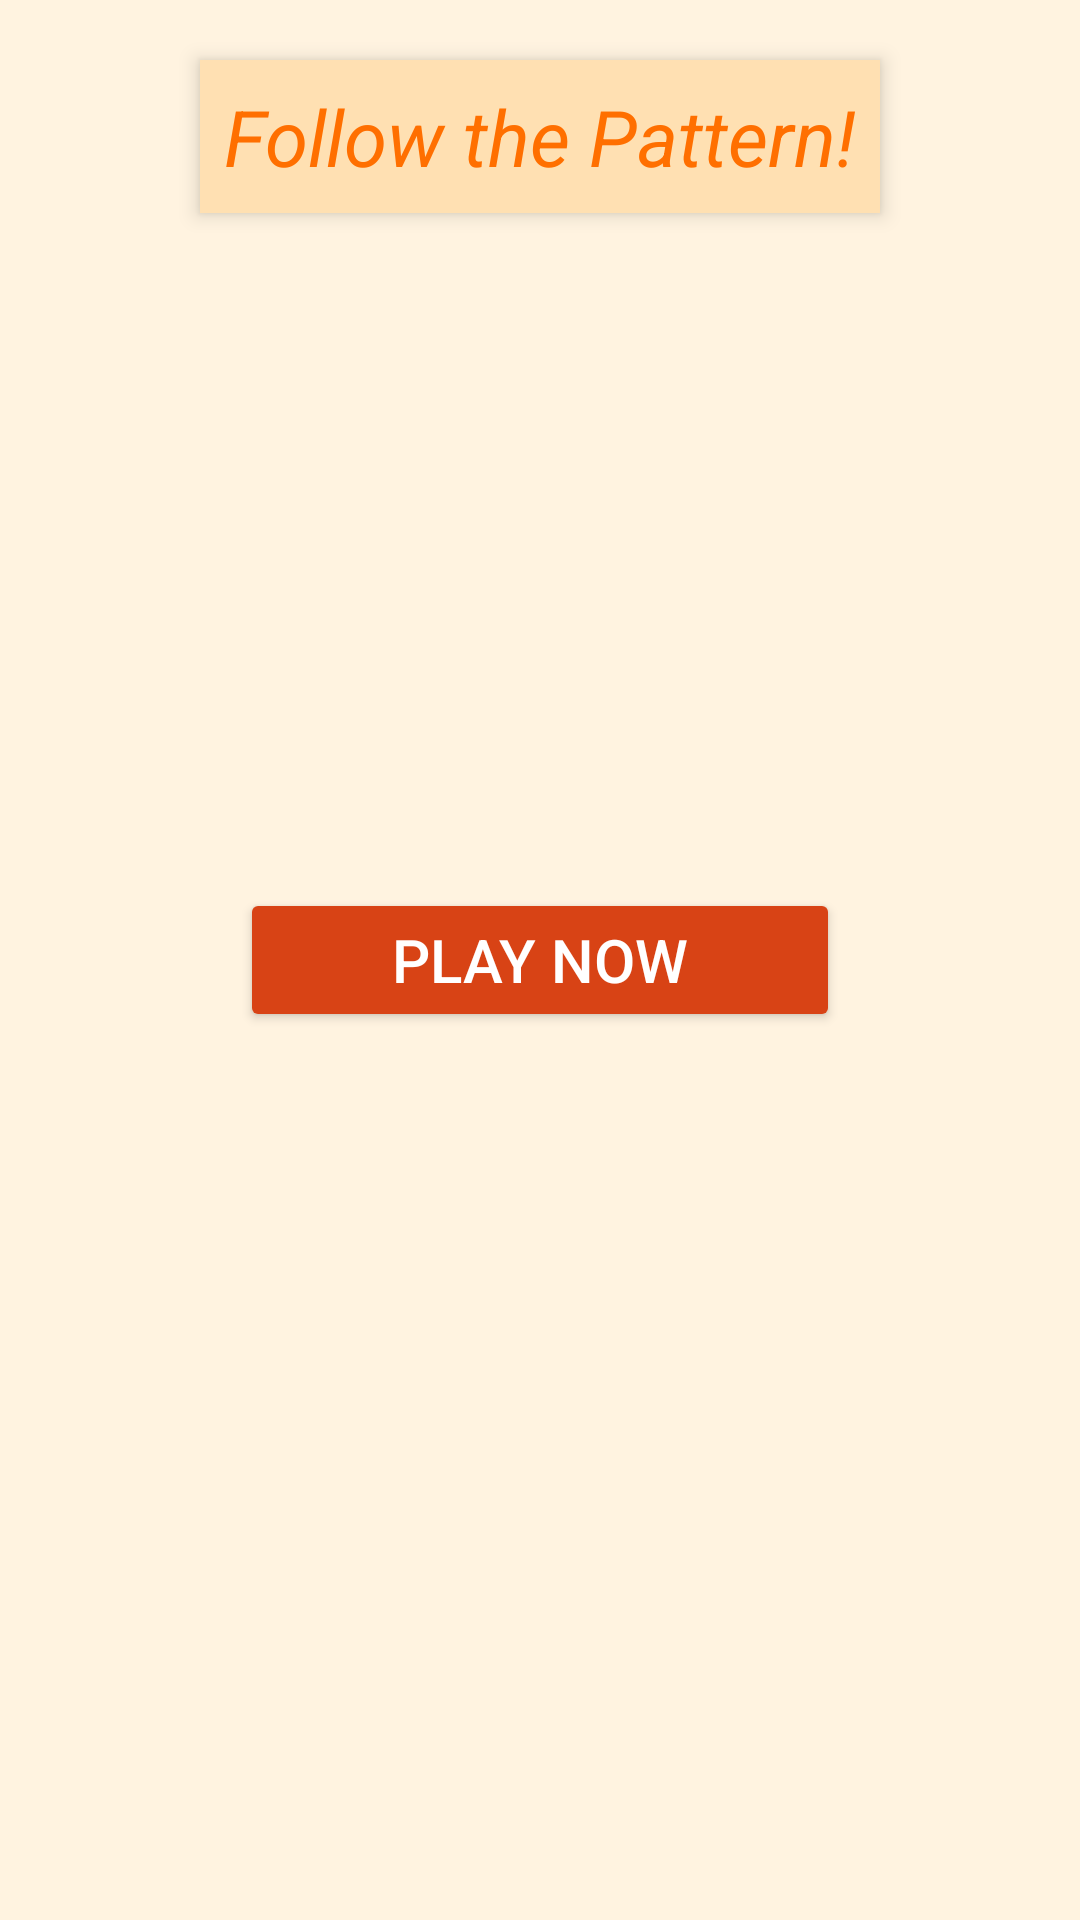

Android layout source for this screen:
<!-- AndroidManifest.xml: activity theme Theme.Randomsequencegame -->
<!-- res/layout/activity_sequence.xml -->
<?xml version="1.0" encoding="utf-8"?>
<RelativeLayout
    xmlns:android="http://schemas.android.com/apk/res/android"
    android:layout_width="match_parent"
    android:layout_height="match_parent"
    android:background="#FFF3E0">

    
    <TextView
        android:id="@+id/sequenceText"
        android:layout_width="wrap_content"
        android:layout_height="wrap_content"
        android:text="Follow the Pattern!"
        android:textSize="26sp"
        android:textColor="#FF6F00"
        android:layout_centerHorizontal="true"
        android:layout_marginTop="20dp"
        android:textStyle="italic"
        android:background="#FFE0B2"
        android:padding="8dp"
        android:elevation="4dp" />

    
    <Button
        android:id="@+id/startGameButton"
        android:layout_width="200dp"
        android:layout_height="wrap_content"
        android:text="Play Now"
        android:textSize="20sp"
        android:backgroundTint="#D84315"
        android:textColor="#FFFFFF"
        android:layout_centerInParent="true"
        android:layout_marginTop="10dp"
        android:elevation="8dp"
        android:padding="10dp" />
</RelativeLayout>
<!-- resources referenced by this layout -->
<resources>
  <style name="Theme.Randomsequencegame" parent="Base.Theme.Randomsequencegame" />
  <style name="Base.Theme.Randomsequencegame" parent="Theme.Material3.DayNight.NoActionBar">
          
          
      </style>
</resources>
